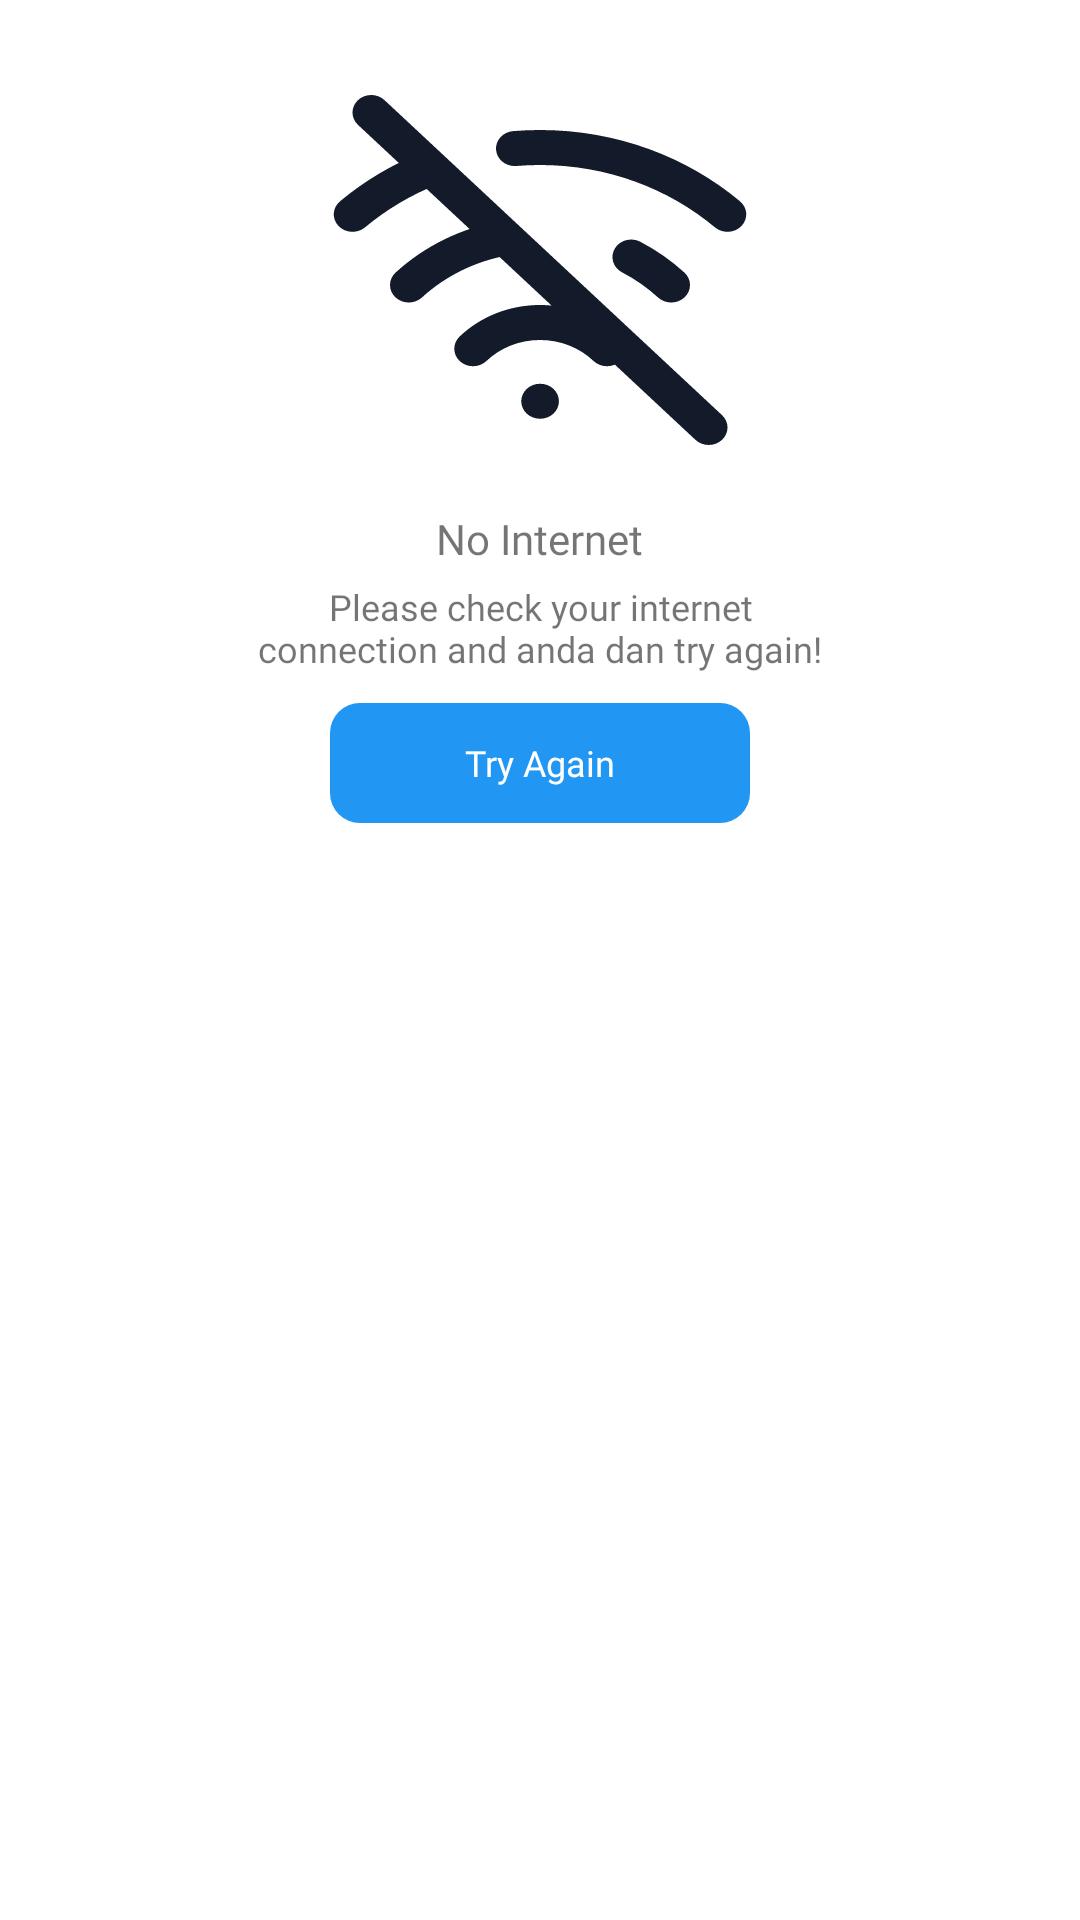

This screen was rendered from an Android layout file. Write that file and the resources it references.
<!-- AndroidManifest.xml: application theme Theme.MovieAplication -->
<!-- res/layout/modal_lost_connection.xml -->
<?xml version="1.0" encoding="utf-8"?>
<RelativeLayout
xmlns:android="http://schemas.android.com/apk/res/android"
android:id="@+id/no_internet_layout"
android:layout_width="match_parent"
android:layout_height="wrap_content"
android:background="@drawable/bgrounded_white"
    >

<RelativeLayout
    android:layout_width="match_parent"
    android:layout_height="wrap_content"
    android:layout_marginVertical="20dp"
    >

    <ImageView
        android:id="@+id/gambar_lost"
        android:layout_width="150dp"
        android:layout_height="140dp"
        android:layout_centerHorizontal="true"
        android:background="@drawable/ic_wifi_slash" />

    <TextView
        android:id="@+id/jdltxt"
        android:layout_width="wrap_content"
        android:layout_height="wrap_content"
        android:layout_below="@+id/gambar_lost"
        android:layout_centerHorizontal="true"
        android:layout_marginTop="10dp"
        android:fontFamily="@font/poppinssemibold"
        android:text="No Internet"
        android:textSize="14dp" />

    <TextView
        android:id="@+id/des"
        android:layout_width="200dp"
        android:layout_height="wrap_content"
        android:layout_below="@+id/jdltxt"
        android:layout_centerHorizontal="true"
        android:layout_marginTop="5dp"
        android:fontFamily="@font/poppinsregular"
        android:text="Please check your internet connection and anda dan try again!"
        android:textAlignment="center"
        android:textSize="12dp" />

    <TextView
        android:id="@+id/btn_try"
        android:layout_width="140dp"
        android:layout_height="40dp"
        android:layout_below="@+id/des"
        android:layout_centerHorizontal="true"
        android:layout_marginTop="10dp"
        android:background="@drawable/btnrounded"
        android:fontFamily="@font/poppinsregular"
        android:gravity="center"
        android:text="Try Again"
        android:textColor="@color/white"
        android:textSize="12dp" />




</RelativeLayout>


</RelativeLayout>
<!-- resources referenced by this layout -->
<resources>
  <color name="white">#FFFFFFFF</color>
  <!-- drawable btnrounded (drawable) -->
  <?xml version="1.0" encoding="utf-8"?>
  <shape xmlns:android="http://schemas.android.com/apk/res/android">
      <solid android:color="@color/material_blue"/>
      <corners android:radius="10dp"/>
  </shape>
  <!-- drawable ic_wifi_slash: vector/xml drawable (drawable-v24, 2726 chars, omitted) -->
  <style name="Theme.MovieAplication" parent="Theme.MaterialComponents.DayNight.NoActionBar">
          
          <item name="colorPrimary">@color/material_blue</item>
          <item name="colorPrimaryVariant">@color/material_blue</item>
          <item name="colorOnPrimary">@color/white</item>
          <item name="bg">@color/light_white</item>
          <item name="boldText">@color/black_bold_text</item>
          <item name="secondboldText">@color/secound_black_bold_text</item>
          <item name="regularText">@color/black_regular_text</item>
          <item name="appbar">@color/light_white</item>
          <item name="card">@color/white</item>
          <item name="bgrounded">@color/secound_black_bold_text</item>
          <item name="appbarAttribute">@color/material_blue</item>
          
          <item name="colorSecondary">@color/material_blue</item>
          <item name="colorSecondaryVariant">@color/material_blue</item>
          <item name="colorOnSecondary">@color/material_blue</item>
          
          <item name="android:statusBarColor">@color/light_white</item>
          <item name="android:windowLightStatusBar">true</item>
          
      </style>
  <color name="material_blue">#2196F3</color>
  <color name="light_white">#FCFCFC</color>
  <color name="black_bold_text">#4F565E</color>
  <color name="secound_black_bold_text">#848484</color>
  <color name="black_regular_text">#888F96</color>
</resources>
